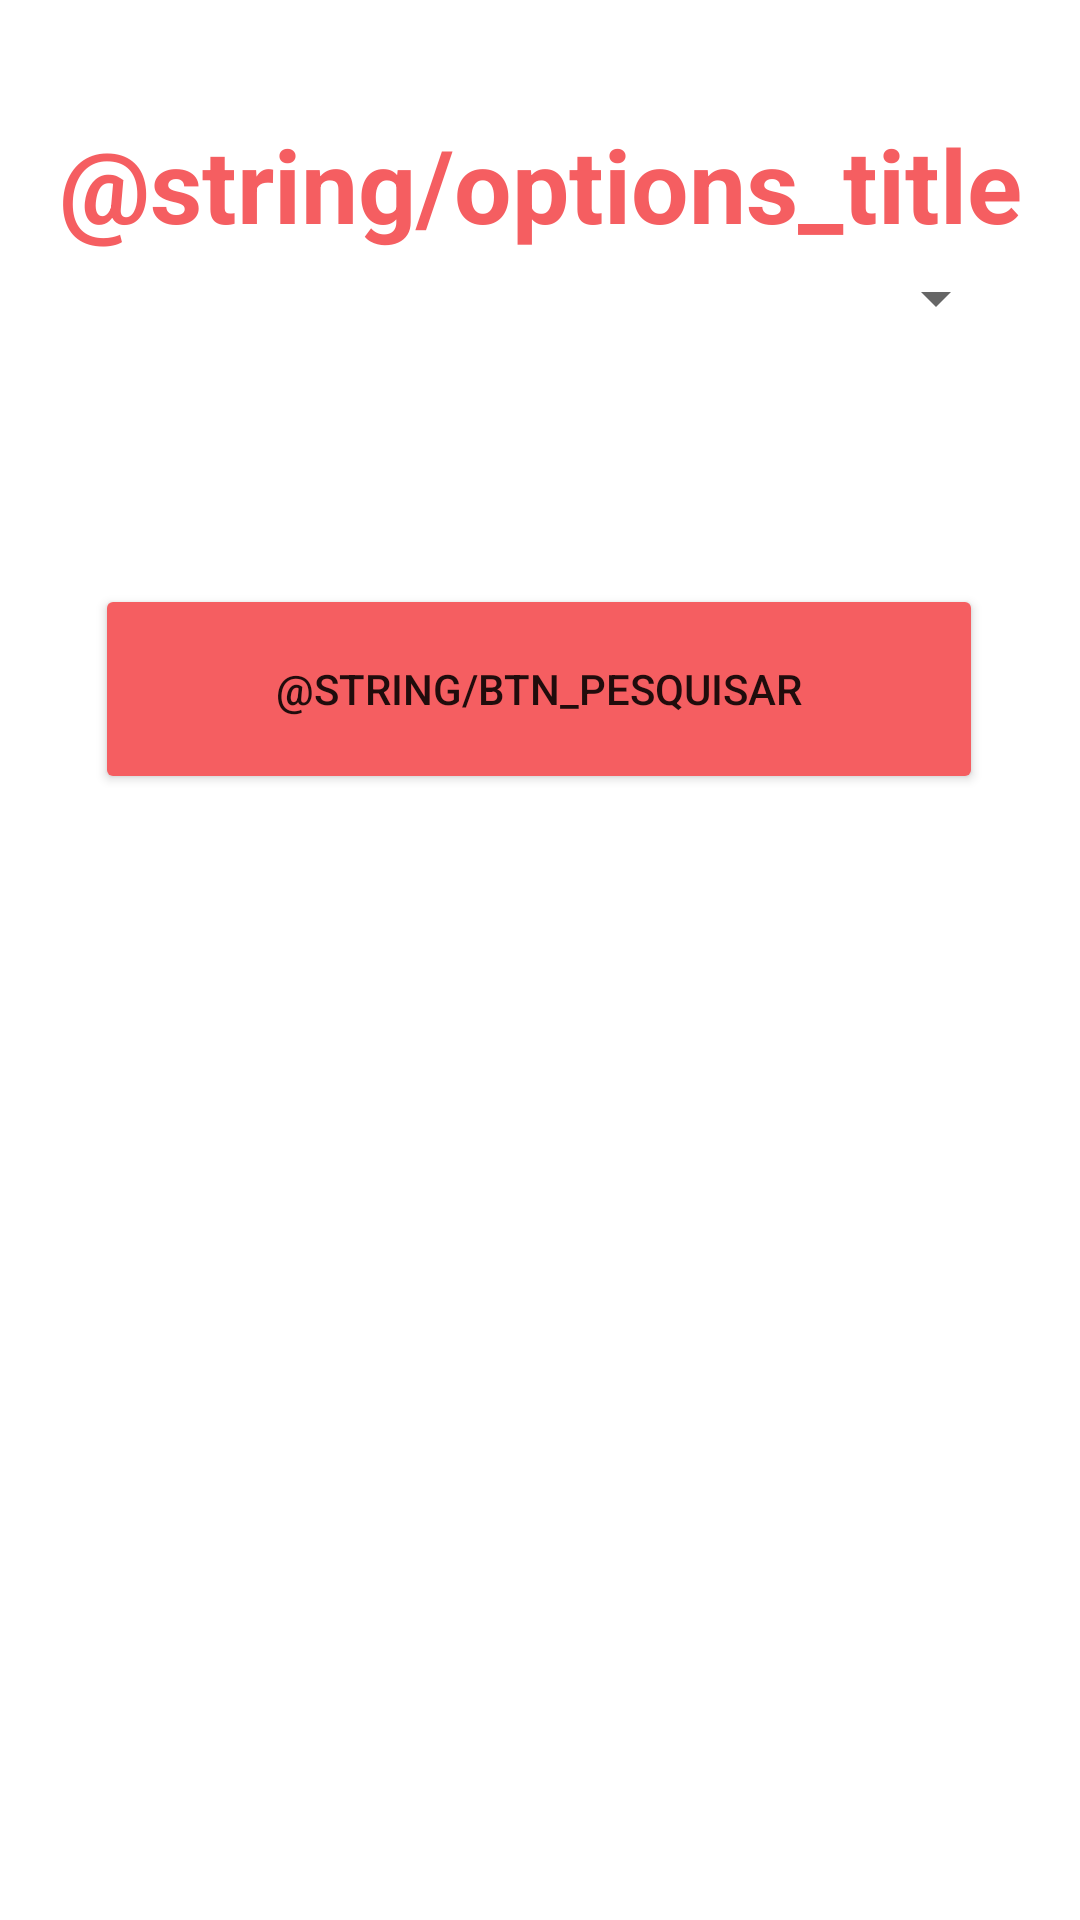

The Android layout XML behind this screen, and the referenced resources:
<!-- AndroidManifest.xml: application theme Theme.CoolCall -->
<!-- res/layout/fragment_options.xml -->
<?xml version="1.0" encoding="utf-8"?>
<layout xmlns:android="http://schemas.android.com/apk/res/android"
    xmlns:app="http://schemas.android.com/apk/res-auto"
    xmlns:tools="http://schemas.android.com/tools"
    tools:context=".OptionsFragment">

    <androidx.constraintlayout.widget.ConstraintLayout
        android:layout_width="match_parent"
        android:layout_height="match_parent">

        <androidx.constraintlayout.widget.Guideline
            android:id="@+id/top_divider"
            android:layout_width="wrap_content"
            android:layout_height="wrap_content"
            android:orientation="horizontal"
            app:layout_constraintGuide_percent="0.25" />

        <TextView
            android:id="@+id/portais_title"
            android:layout_width="match_parent"
            android:layout_height="wrap_content"
            android:gravity="center_horizontal"
            android:text="@string/options_title"
            android:textAlignment="center"
            android:textColor="#f55e61"
            android:textSize="34sp"
            android:textStyle="bold"
            app:layout_constraintBottom_toTopOf="@+id/top_divider"
            app:layout_constraintEnd_toEndOf="parent"
            app:layout_constraintHorizontal_bias="0.0"
            app:layout_constraintStart_toStartOf="parent"
            app:layout_constraintTop_toTopOf="parent"
            app:layout_constraintVertical_bias="0.338" />

        <Spinner
            android:id="@+id/spinner_mes_inicial"
            android:layout_width="312dp"
            android:layout_height="31dp"
            app:layout_constraintEnd_toEndOf="parent"
            app:layout_constraintStart_toStartOf="parent"
            app:layout_constraintTop_toBottomOf="@+id/portais_title" />

        <Button
            android:id="@+id/btn_pesquisar"
            android:layout_width="296dp"
            android:layout_height="70dp"
            android:backgroundTint="#f55e61"
            android:text="@string/btn_pesquisar"
            app:layout_constraintBottom_toBottomOf="parent"
            app:layout_constraintEnd_toEndOf="parent"
            app:layout_constraintHorizontal_bias="0.494"
            app:layout_constraintStart_toStartOf="parent"
            app:layout_constraintTop_toBottomOf="@+id/spinner_mes_inicial"
            app:layout_constraintVertical_bias="0.175" />

    </androidx.constraintlayout.widget.ConstraintLayout>
</layout>
<!-- resources referenced by this layout -->
<resources>
  <style name="Theme.CoolCall" parent="Theme.MaterialComponents.DayNight.DarkActionBar">
          
          <item name="colorPrimary">@color/purple_500</item>
          <item name="colorPrimaryVariant">@color/purple_700</item>
          <item name="colorOnPrimary">@color/white</item>
          
          <item name="colorSecondary">@color/teal_200</item>
          <item name="colorSecondaryVariant">@color/teal_700</item>
          <item name="colorOnSecondary">@color/black</item>
          
          <item name="android:statusBarColor" tools:targetApi="l">?attr/colorPrimaryVariant</item>
          
      </style>
  <color name="purple_500">#FF6200EE</color>
  <color name="purple_700">#FF3700B3</color>
  <color name="white">#FFFFFFFF</color>
  <color name="teal_200">#FF03DAC5</color>
  <color name="teal_700">#FF018786</color>
  <color name="black">#FF000000</color>
</resources>
